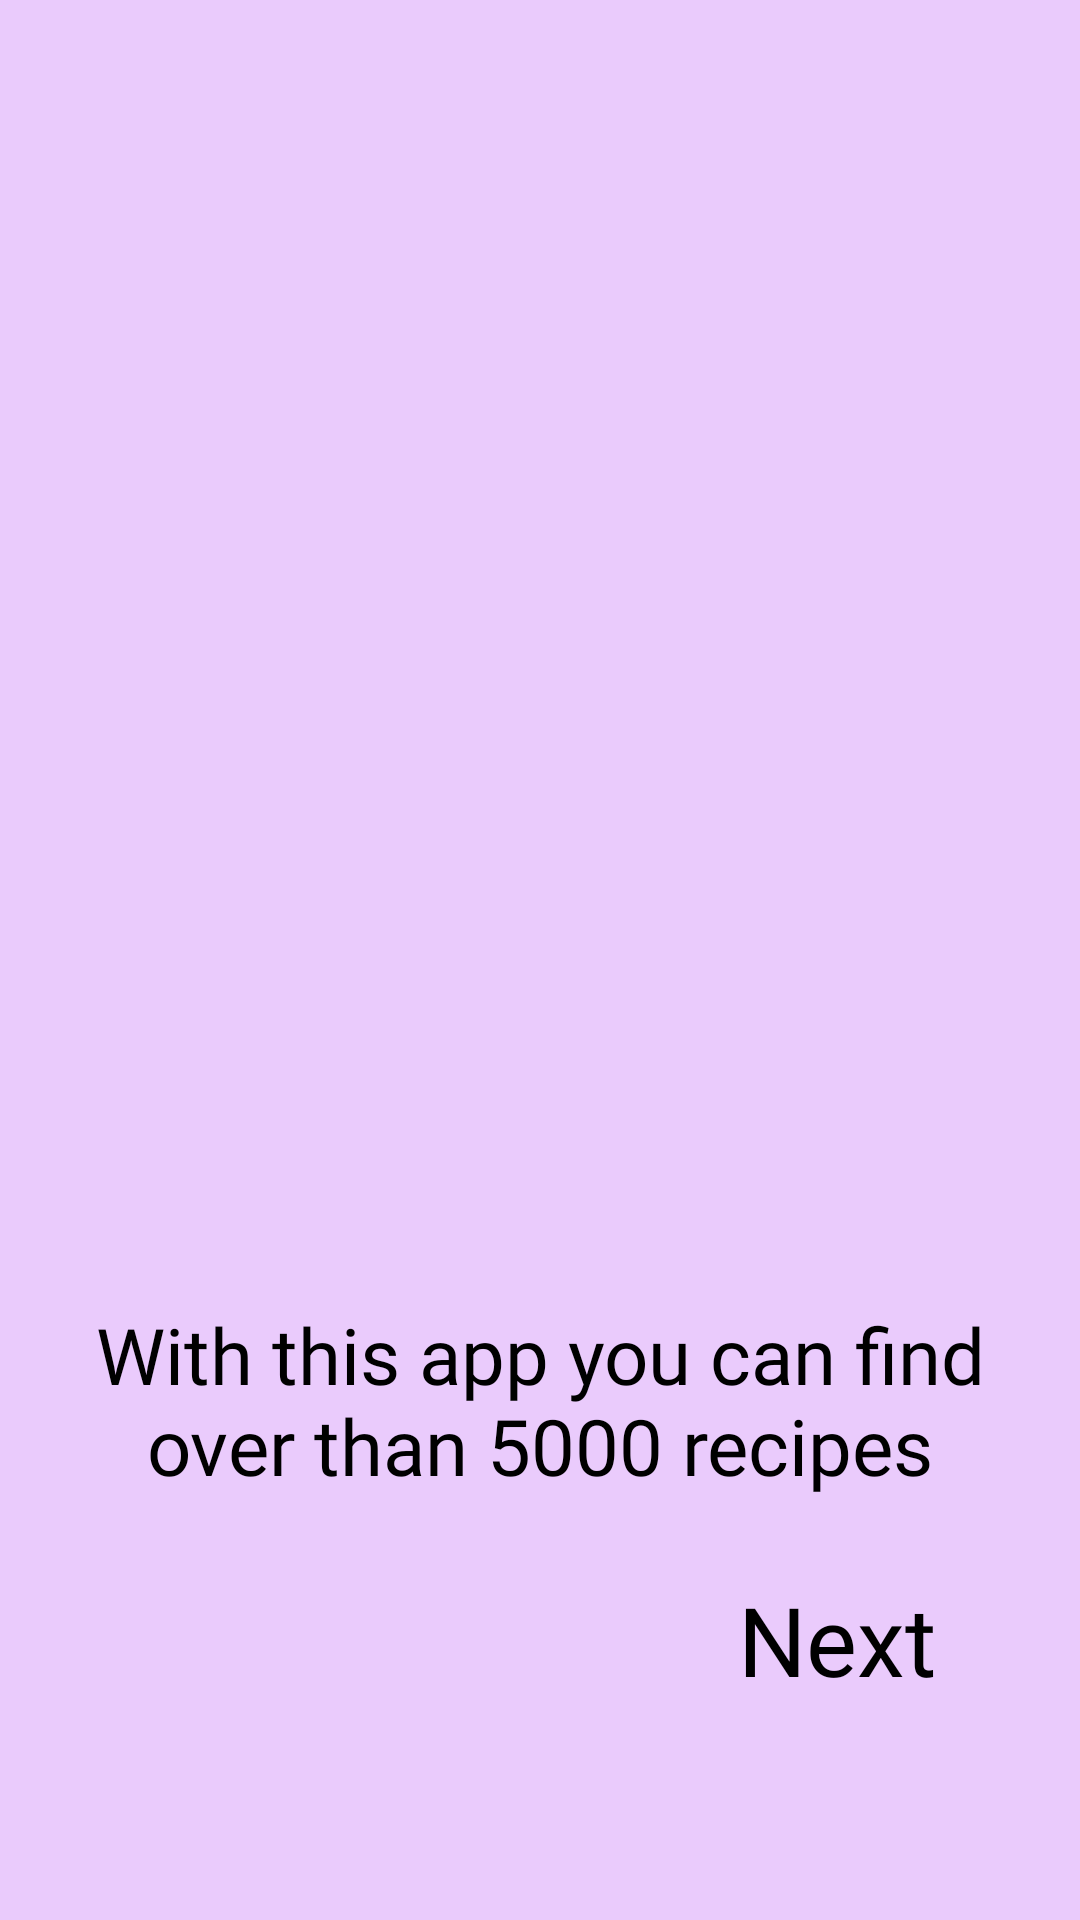

Android layout source for this screen:
<!-- AndroidManifest.xml: application theme Theme.FoodRecipes -->
<!-- res/layout/fragment_first_screen.xml -->
<?xml version="1.0" encoding="utf-8"?>
<layout xmlns:android="http://schemas.android.com/apk/res/android"
    xmlns:app="http://schemas.android.com/apk/res-auto"
    xmlns:tools="http://schemas.android.com/tools">

    <data>

    </data>

    <androidx.constraintlayout.widget.ConstraintLayout
        android:layout_width="match_parent"
        android:layout_height="match_parent"
        android:background="@color/onBoardingFirst"
        tools:context=".ui.fragment.onboarding.FirstScreenFragment">

        <ImageView
            android:id="@+id/imageView_onBoarding_firstScreen"
            android:layout_width="300dp"
            android:layout_height="300dp"
            app:layout_constraintBottom_toBottomOf="parent"
            app:layout_constraintEnd_toEndOf="parent"
            app:layout_constraintStart_toStartOf="parent"
            app:layout_constraintTop_toTopOf="parent"
            app:layout_constraintVertical_bias="0.3" />

        <TextView
            android:id="@+id/textView2"
            android:layout_width="match_parent"
            android:layout_height="wrap_content"
            android:layout_marginStart="24dp"
            android:layout_marginTop="32dp"
            android:layout_marginEnd="24dp"
            android:fontFamily="@font/courgette"
            android:foregroundGravity="center"
            android:gravity="center"
            android:text="@string/landing_text_one"
            android:textColor="@color/black"
            android:textSize="26sp"
            app:layout_constraintEnd_toEndOf="parent"
            app:layout_constraintHorizontal_bias="0.5"
            app:layout_constraintStart_toStartOf="parent"
            app:layout_constraintTop_toBottomOf="@+id/imageView_onBoarding_firstScreen" />

        <TextView
            android:id="@+id/screen_one_next"
            android:layout_width="wrap_content"
            android:layout_height="wrap_content"
            android:layout_marginEnd="24dp"
            android:layout_marginBottom="72dp"
            android:text="@string/next"
            android:textSize="32sp"
            android:textColor="@color/black"
            android:fontFamily="@font/courgette"
            android:drawableEnd="@drawable/ic_next"
            app:layout_constraintBottom_toBottomOf="parent"
            app:layout_constraintEnd_toEndOf="@+id/textView2" />


    </androidx.constraintlayout.widget.ConstraintLayout>
</layout>
<!-- resources referenced by this layout -->
<resources>
  <color name="black">#FF000000</color>
  <color name="onBoardingFirst">#EACBFC</color>
  <string name="landing_text_one">With this app you can find over than 5000 recipes</string>
  <string name="next">Next</string>
  <color name="md_theme_light_primary">#346A22</color>
  <color name="md_theme_light_onPrimary">#FFFFFF</color>
  <color name="md_theme_light_primaryContainer">#B5F39A</color>
  <color name="md_theme_light_onPrimaryContainer">#042100</color>
  <color name="md_theme_light_secondary">#1B6C31</color>
  <color name="md_theme_light_onSecondary">#FFFFFF</color>
  <color name="md_theme_light_secondaryContainer">#A4F5AA</color>
  <color name="md_theme_light_onSecondaryContainer">#002108</color>
  <color name="md_theme_light_tertiary">#686000</color>
  <color name="md_theme_light_onTertiary">#FFFFFF</color>
  <color name="md_theme_light_tertiaryContainer">#F4E569</color>
  <color name="md_theme_light_onTertiaryContainer">#1F1C00</color>
  <color name="md_theme_light_error">#BA1A1A</color>
  <color name="md_theme_light_onError">#FFFFFF</color>
  <color name="md_theme_light_errorContainer">#FFDAD6</color>
  <color name="md_theme_light_onErrorContainer">#410002</color>
  <color name="md_theme_light_outline">#73796E</color>
  <color name="md_theme_light_background">#FDFDF6</color>
  <color name="md_theme_light_onBackground">#1A1C18</color>
  <color name="md_theme_light_surface">#FDFDF6</color>
  <color name="md_theme_light_onSurface">#1A1C18</color>
  <color name="md_theme_light_surfaceVariant">#DFE4D7</color>
  <color name="md_theme_light_onSurfaceVariant">#43483F</color>
  <color name="md_theme_light_inverseSurface">#2F312D</color>
  <color name="md_theme_light_inverseOnSurface">#F1F1EA</color>
  <color name="md_theme_light_inversePrimary">#99D680</color>
</resources>
